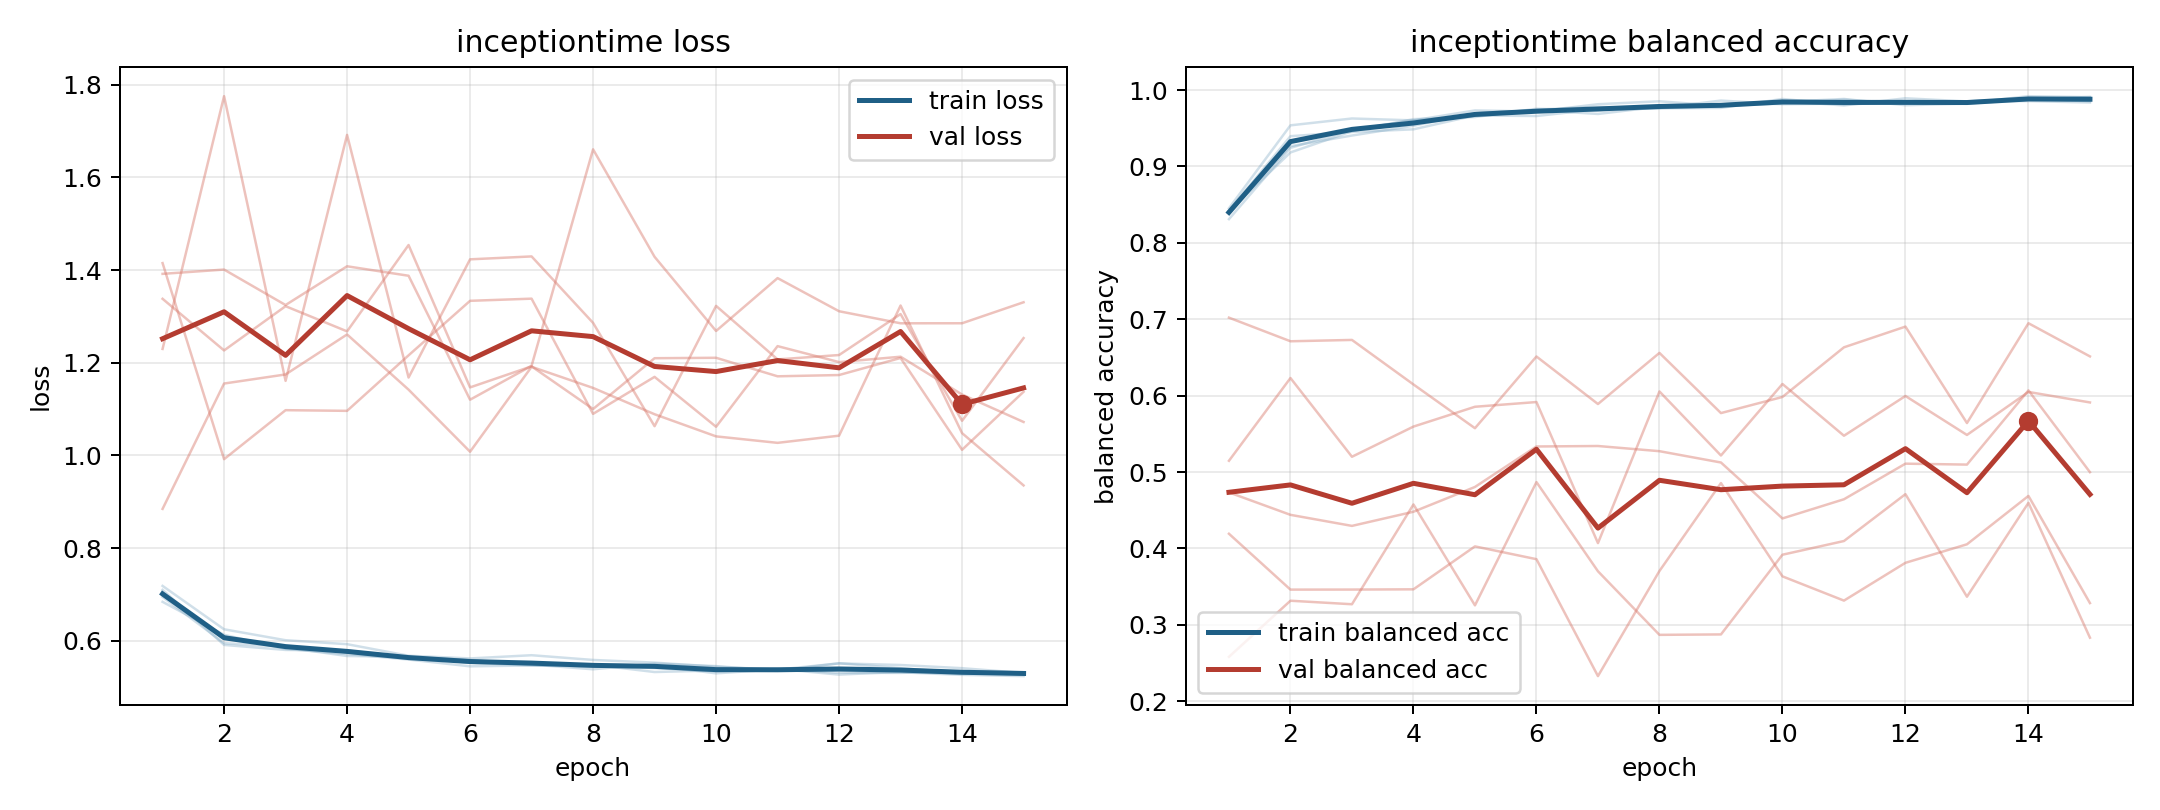

The file beside this chart, header and first rows:
model, fold, epoch, train_loss, train_balanced_accuracy, val_loss, val_balanced_accuracy
inceptiontime, 1, 1, 0.699, 0.8311, 1.415, 0.5148
inceptiontime, 1, 2, 0.6093, 0.9244, 0.9921, 0.6231
inceptiontime, 1, 3, 0.5858, 0.948, 1.098, 0.5201
inceptiontime, 1, 4, 0.5673, 0.9603, 1.096, 0.5595
inceptiontime, 1, 5, 0.5656, 0.9661, 1.216, 0.5855
inceptiontime, 1, 6, 0.5523, 0.9743, 1.334, 0.5917
inceptiontime, 1, 7, 0.547, 0.978, 1.338, 0.407
inceptiontime, 1, 8, 0.5451, 0.9765, 1.09, 0.6055
inceptiontime, 1, 9, 0.5413, 0.9789, 1.17, 0.5217
inceptiontime, 1, 10, 0.5338, 0.9857, 1.062, 0.6153
inceptiontime, 1, 11, 0.5393, 0.9799, 1.236, 0.5476
inceptiontime, 1, 12, 0.5271, 0.9893, 1.202, 0.5996
inceptiontime, 1, 13, 0.533, 0.9852, 1.213, 0.5486
inceptiontime, 1, 14, 0.5286, 0.9886, 1.132, 0.6049
inceptiontime, 1, 15, 0.5302, 0.9853, 1.072, 0.5911
inceptiontime, 2, 1, 0.71, 0.8453, 1.23, 0.4193
inceptiontime, 2, 2, 0.5912, 0.9538, 1.775, 0.3462
inceptiontime, 2, 3, 0.5804, 0.9628, 1.161, 0.3462
inceptiontime, 2, 4, 0.5789, 0.9603, 1.692, 0.3465
inceptiontime, 2, 5, 0.5649, 0.9733, 1.168, 0.4027
inceptiontime, 2, 6, 0.5591, 0.972, 1.423, 0.386
inceptiontime, 2, 7, 0.5487, 0.9815, 1.43, 0.233
inceptiontime, 2, 8, 0.5386, 0.9853, 1.286, 0.3705
inceptiontime, 2, 9, 0.551, 0.9794, 1.063, 0.4856
inceptiontime, 2, 10, 0.5454, 0.9822, 1.323, 0.3635
inceptiontime, 2, 11, 0.5354, 0.9874, 1.207, 0.3318
inceptiontime, 2, 12, 0.5515, 0.9828, 1.217, 0.3813
inceptiontime, 2, 13, 0.541, 0.9828, 1.305, 0.4055
inceptiontime, 2, 14, 0.5308, 0.992, 1.075, 0.4688
inceptiontime, 2, 15, 0.531, 0.9907, 1.253, 0.3285
inceptiontime, 3, 1, 0.7185, 0.8397, 0.8848, 0.7021
inceptiontime, 3, 2, 0.6249, 0.9266, 1.155, 0.6712
inceptiontime, 3, 3, 0.6013, 0.9405, 1.175, 0.673
inceptiontime, 3, 4, 0.5928, 0.9533, 1.261, 0.6147
inceptiontime, 3, 5, 0.5678, 0.9697, 1.142, 0.5574
inceptiontime, 3, 6, 0.562, 0.9737, 1.008, 0.6513
inceptiontime, 3, 7, 0.569, 0.9688, 1.191, 0.5891
inceptiontime, 3, 8, 0.5587, 0.9783, 1.146, 0.656
inceptiontime, 3, 9, 0.553, 0.9792, 1.089, 0.5772
inceptiontime, 3, 10, 0.544, 0.9845, 1.041, 0.5983
inceptiontime, 3, 11, 0.5379, 0.9884, 1.027, 0.6633
inceptiontime, 3, 12, 0.5513, 0.9802, 1.043, 0.6904
inceptiontime, 3, 13, 0.5478, 0.9823, 1.324, 0.5642
inceptiontime, 3, 14, 0.541, 0.9878, 1.048, 0.6948
inceptiontime, 3, 15, 0.5306, 0.991, 0.9354, 0.6514
inceptiontime, 4, 1, 0.6948, 0.8423, 1.392, 0.2582
inceptiontime, 4, 2, 0.595, 0.9397, 1.401, 0.3316
inceptiontime, 4, 3, 0.5875, 0.9452, 1.325, 0.327
inceptiontime, 4, 4, 0.5755, 0.9486, 1.408, 0.4576
inceptiontime, 4, 5, 0.5612, 0.9668, 1.388, 0.3256
inceptiontime, 4, 6, 0.5581, 0.966, 1.12, 0.4869
inceptiontime, 4, 7, 0.5482, 0.975, 1.194, 0.3702
inceptiontime, 4, 8, 0.5443, 0.9761, 1.661, 0.2869
inceptiontime, 4, 9, 0.5466, 0.9767, 1.429, 0.2875
inceptiontime, 4, 10, 0.5298, 0.9883, 1.269, 0.3918
inceptiontime, 4, 11, 0.5386, 0.981, 1.383, 0.4098
inceptiontime, 4, 12, 0.531, 0.9847, 1.311, 0.4711
inceptiontime, 4, 13, 0.5308, 0.9853, 1.285, 0.3369
inceptiontime, 4, 14, 0.5339, 0.9856, 1.285, 0.4597
inceptiontime, 4, 15, 0.5322, 0.9837, 1.331, 0.2832
... 15 more rows
